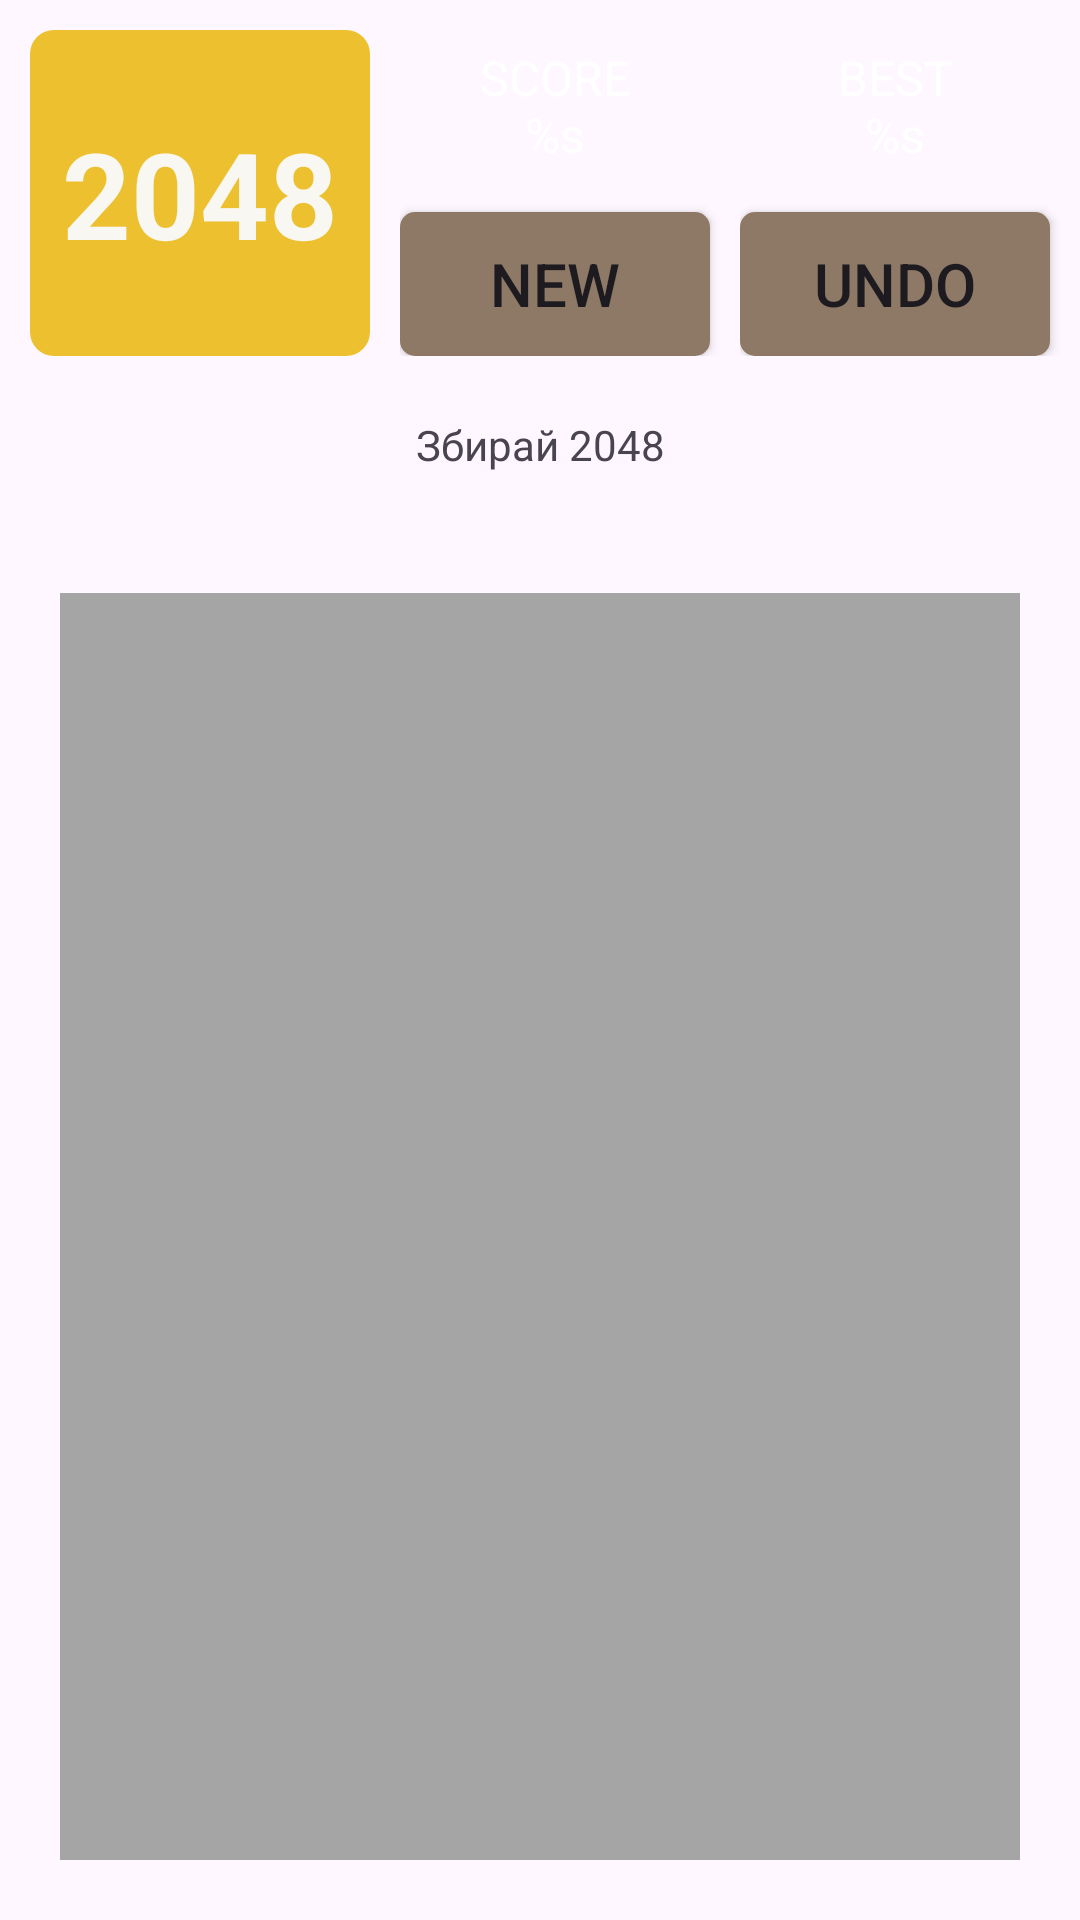

Write the Android layout XML for this screen, with the resource values it uses.
<!-- AndroidManifest.xml: application theme Theme.AnroidPv221 -->
<!-- res/layout/activity_game.xml -->
<?xml version="1.0" encoding="utf-8"?>
<LinearLayout xmlns:android="http://schemas.android.com/apk/res/android"
    xmlns:app="http://schemas.android.com/apk/res-auto"
    xmlns:tools="http://schemas.android.com/tools"
    android:id="@+id/game_layout"
    android:layout_width="match_parent"
    android:layout_height="match_parent"
    android:orientation="vertical"
    android:clipChildren="false"
    tools:context=".GameActivity">

    <LinearLayout
        android:layout_width="match_parent"
        android:layout_height="wrap_content"
        android:orientation="horizontal">

        <TextView
            android:layout_width="0dp"
            android:layout_weight="1"
            android:layout_height="match_parent"
            android:text="@string/game_tv_2048"
            android:textSize="40sp"
            android:textStyle="bold"
            android:textAlignment="center"
            android:gravity="center"
            android:background="@drawable/game_cell"
            android:backgroundTint="@color/game_tile_2048"
            android:layout_marginTop="10dp"
            android:layout_marginStart="10dp"
            android:layout_marginEnd="10dp"
            android:textColor="@color/game_text_2048"/>

        <LinearLayout
            android:layout_width="0dp"
            android:layout_weight="1"
            android:layout_height="match_parent"
            android:orientation="vertical">

            <TextView
                android:id="@+id/game_tv_score"
                android:layout_width="match_parent"
                android:layout_height="wrap_content"
                android:background="@drawable/game_cell"
                android:backgroundTint="@color/game_tv_background"
                android:text="@string/game_tv_score"
                android:textColor="@color/white"
                android:textAlignment="center"
                android:textSize="16sp"
                android:layout_marginTop="10dp"
                android:layout_marginEnd="10dp"
                android:paddingVertical="5dp"
                />

            <Button
                android:id="@+id/game_btn_new"
                android:layout_width="match_parent"
                android:layout_height="wrap_content"
                android:layout_marginTop="10dp"
                android:layout_marginEnd="10dp"
                android:background="@drawable/calc_btn_digit"
                android:backgroundTint="@color/game_btn_background"
                app:backgroundTint="@null"
                android:text="@string/game_tv_new"
                android:textSize="20sp"
                />
        </LinearLayout>

        <LinearLayout
            android:layout_width="0dp"
            android:layout_weight="1"
            android:layout_height="match_parent"
            android:orientation="vertical">

            <TextView
                android:id="@+id/game_tv_best_score"
                android:layout_width="match_parent"
                android:layout_height="wrap_content"
                android:background="@drawable/game_cell"
                android:backgroundTint="@color/game_tv_background"
                android:text="@string/game_tv_best"
                android:textColor="@color/white"
                android:textAlignment="center"
                android:textSize="16sp"
                android:layout_marginTop="10dp"
                android:layout_marginEnd="10dp"
                android:paddingVertical="5dp"
                />


            <Button
                android:id="@+id/game_btn_undo"
                android:layout_width="match_parent"
                android:layout_height="wrap_content"
                android:layout_marginTop="10dp"
                android:layout_marginEnd="10dp"
                android:background="@drawable/calc_btn_digit"
                android:backgroundTint="@color/game_btn_background"
                app:backgroundTint="@null"
                android:textSize="20sp"
                android:text="@string/game_tv_undo"
                />
        </LinearLayout>
    </LinearLayout>

    <TextView
        android:layout_width="match_parent"
        android:layout_height="wrap_content"
        android:layout_margin="20dp"
        android:textAlignment="center"
        android:text="@string/game_tv_hint" />

    <LinearLayout
        android:id="@+id/game_ll_field"
        android:layout_width="match_parent"
        android:layout_height="match_parent"
        android:layout_margin="20dp"
        android:background="@color/calc_history_color"
        android:orientation="vertical"
        android:padding="5dp">

        <LinearLayout
            android:layout_width="match_parent"
            android:layout_height="0dp"
            android:layout_weight="1">

            <TextView
                android:id="@+id/game_cell_00"
                style="@style/game_cell" />

            <TextView
                android:id="@+id/game_cell_01"
                style="@style/game_cell" />

            <TextView
                android:id="@+id/game_cell_02"
                style="@style/game_cell" />

            <TextView
                android:id="@+id/game_cell_03"
                style="@style/game_cell" />
        </LinearLayout>

        <LinearLayout
            android:layout_width="match_parent"
            android:layout_height="0dp"
            android:layout_weight="1">

            <TextView
                android:id="@+id/game_cell_10"
                style="@style/game_cell" />

            <TextView
                android:id="@+id/game_cell_11"
                style="@style/game_cell" />

            <TextView
                android:id="@+id/game_cell_12"
                style="@style/game_cell" />

            <TextView
                android:id="@+id/game_cell_13"
                style="@style/game_cell" />
        </LinearLayout>

        <LinearLayout
            android:layout_width="match_parent"
            android:layout_height="0dp"
            android:layout_weight="1">

            <TextView
                android:id="@+id/game_cell_20"
                style="@style/game_cell" />

            <TextView
                android:id="@+id/game_cell_21"
                style="@style/game_cell" />

            <TextView
                android:id="@+id/game_cell_22"
                style="@style/game_cell" />

            <TextView
                android:id="@+id/game_cell_23"
                style="@style/game_cell" />
        </LinearLayout>

        <LinearLayout
            android:layout_width="match_parent"
            android:layout_height="0dp"
            android:layout_weight="1">

            <TextView
                android:id="@+id/game_cell_30"
                style="@style/game_cell" />

            <TextView
                android:id="@+id/game_cell_31"
                style="@style/game_cell" />

            <TextView
                android:id="@+id/game_cell_32"
                style="@style/game_cell" />

            <TextView
                android:id="@+id/game_cell_33"
                style="@style/game_cell" />
        </LinearLayout>
    </LinearLayout>
</LinearLayout>
<!-- resources referenced by this layout -->
<resources>
  <color name="calc_history_color">#A5A5A5</color>
  <color name="game_btn_background">#8E7966</color>
  <color name="game_text_2048">#F8F7F1</color>
  <color name="game_tile_2048">#ECC02E</color>
  <color name="white">#FFFFFFFF</color>
  <!-- drawable calc_btn_digit (drawable) -->
  <?xml version="1.0" encoding="utf-8"?>
  <shape
      xmlns:android="http://schemas.android.com/apk/res/android"
      android:shape="rectangle"
      >
      <corners android:radius="5dp"/>
      <solid android:color="@color/calc_btn_digit"/>
  </shape>
  <!-- drawable game_cell (drawable) -->
  <?xml version="1.0" encoding="utf-8"?>
  <shape
      xmlns:android="http://schemas.android.com/apk/res/android"
      android:shape="rectangle">
      <corners android:radius="8dp"/>
  
  </shape>
  <string name="game_tv_2048">2048</string>
  <string name="game_tv_best">BEST\n%s</string>
  <string name="game_tv_hint">Збирай 2048</string>
  <string name="game_tv_new">NEW</string>
  <string name="game_tv_score">SCORE\n%s</string>
  <string name="game_tv_undo">UNDO</string>
  <style name="game_cell">
          <item name="android:background">@drawable/game_cell</item>
          <item name="android:layout_width">0dp</item>
          <item name="android:layout_weight">1</item>
          <item name="android:layout_height">match_parent</item>
          <item name="android:gravity">center</item>
          <item name="android:textSize">22sp</item>
          <item name="android:layout_margin">5dp</item>
      </style>
  <style name="Theme.AnroidPv221" parent="Base.Theme.AnroidPv221" />
  <color name="calc_btn_digit">#3B3B3B</color>
  <style name="Base.Theme.AnroidPv221" parent="Theme.Material3.DayNight.NoActionBar">
          
          
      </style>
</resources>
